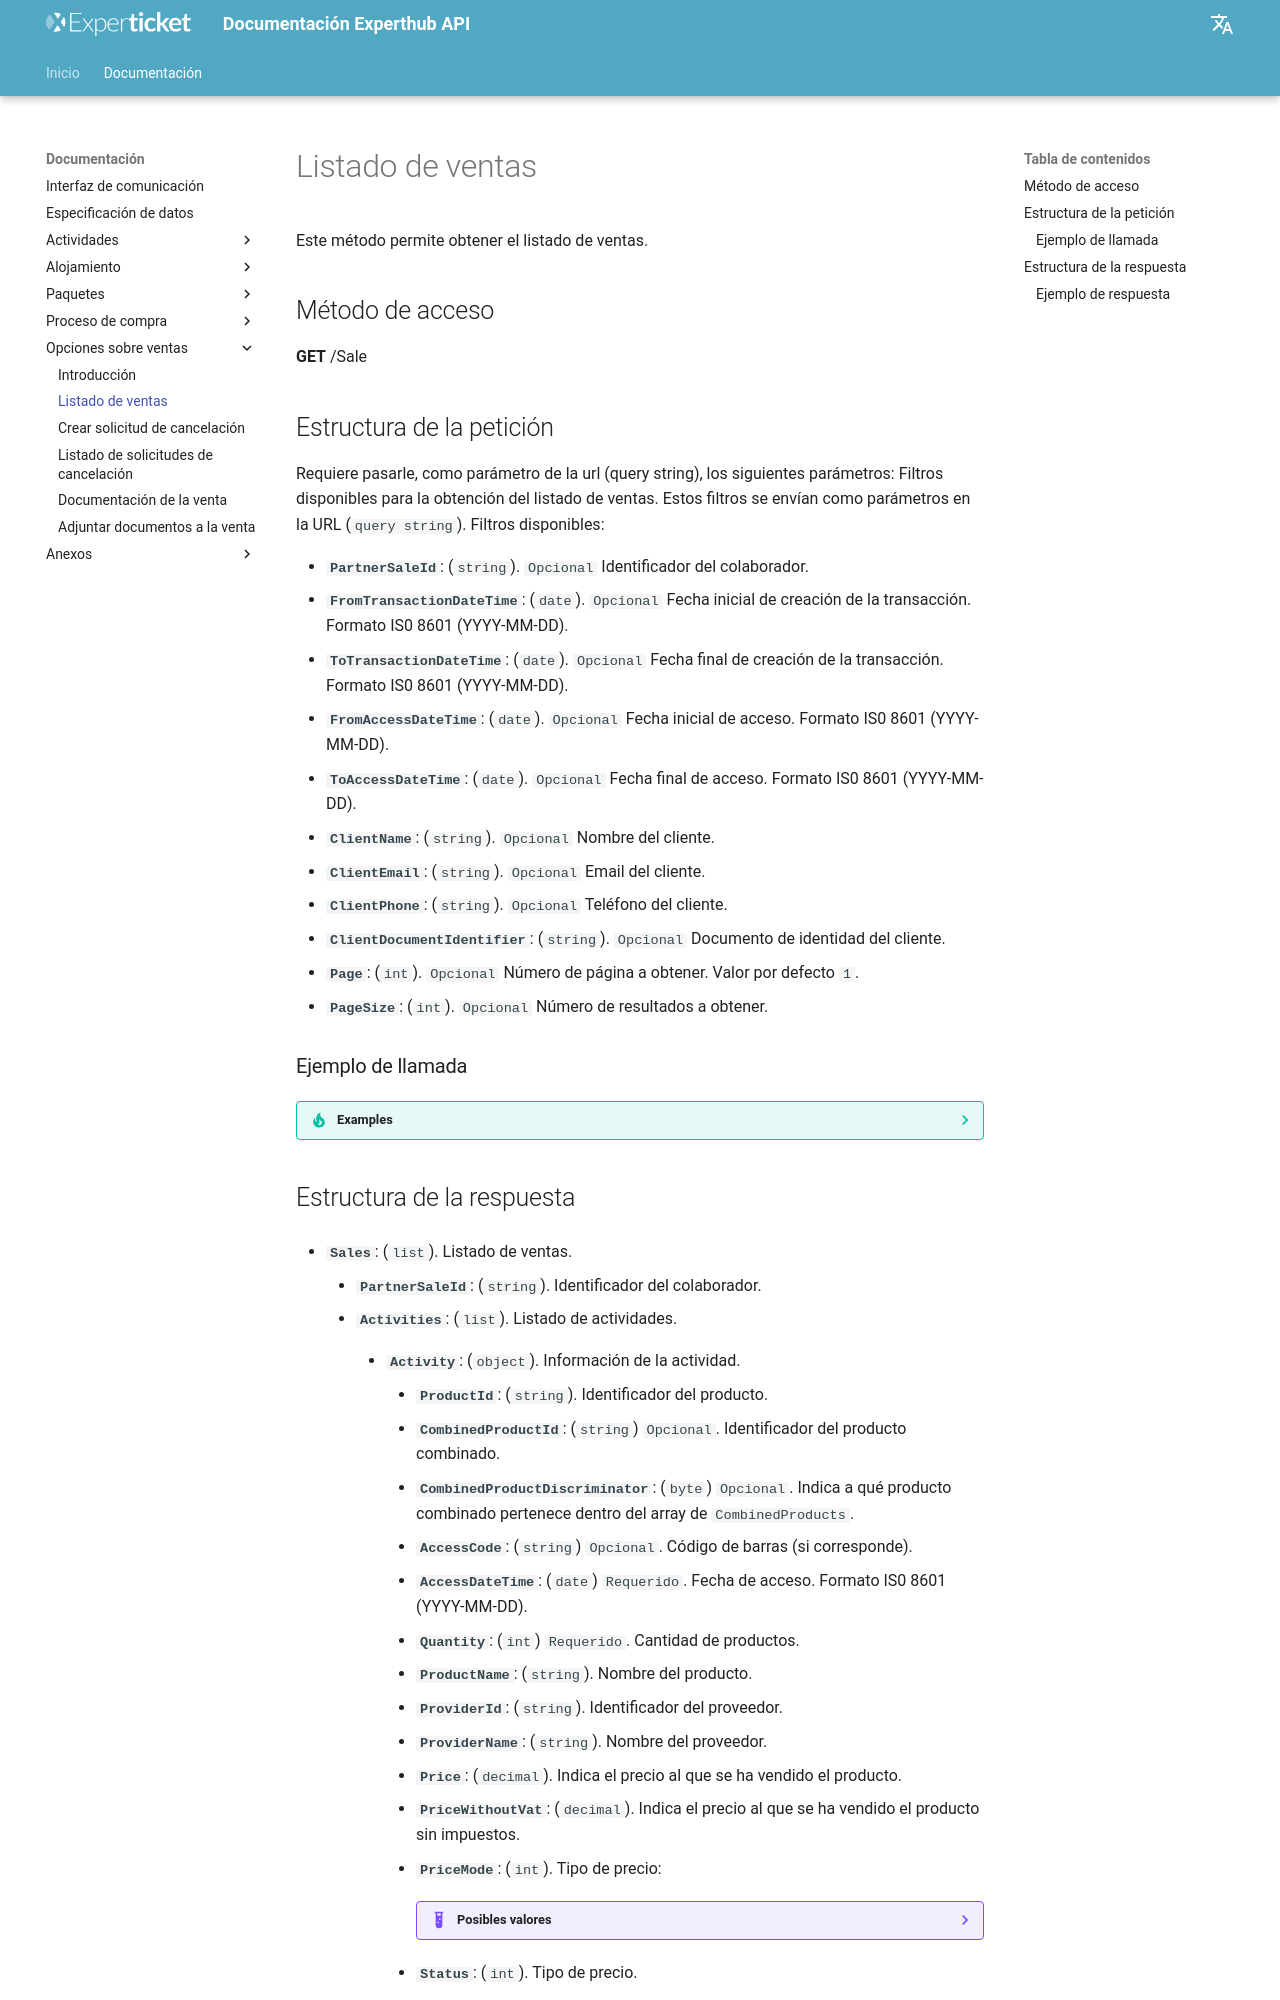

repository: Experticket/experthubApiDocs · page: docs/shoppingCart/listOfSales/index.html · generator: mkdocs

# Listado de ventas

Este método permite obtener el listado de ventas.

## Método de acceso

**GET** /Sale

## Estructura de la petición

Requiere pasarle, como parámetro de la url (query string), los siguientes parámetros:
Filtros disponibles para la obtención del listado de ventas. Estos filtros se envían como parámetros en la URL (`query string`). Filtros disponibles:
